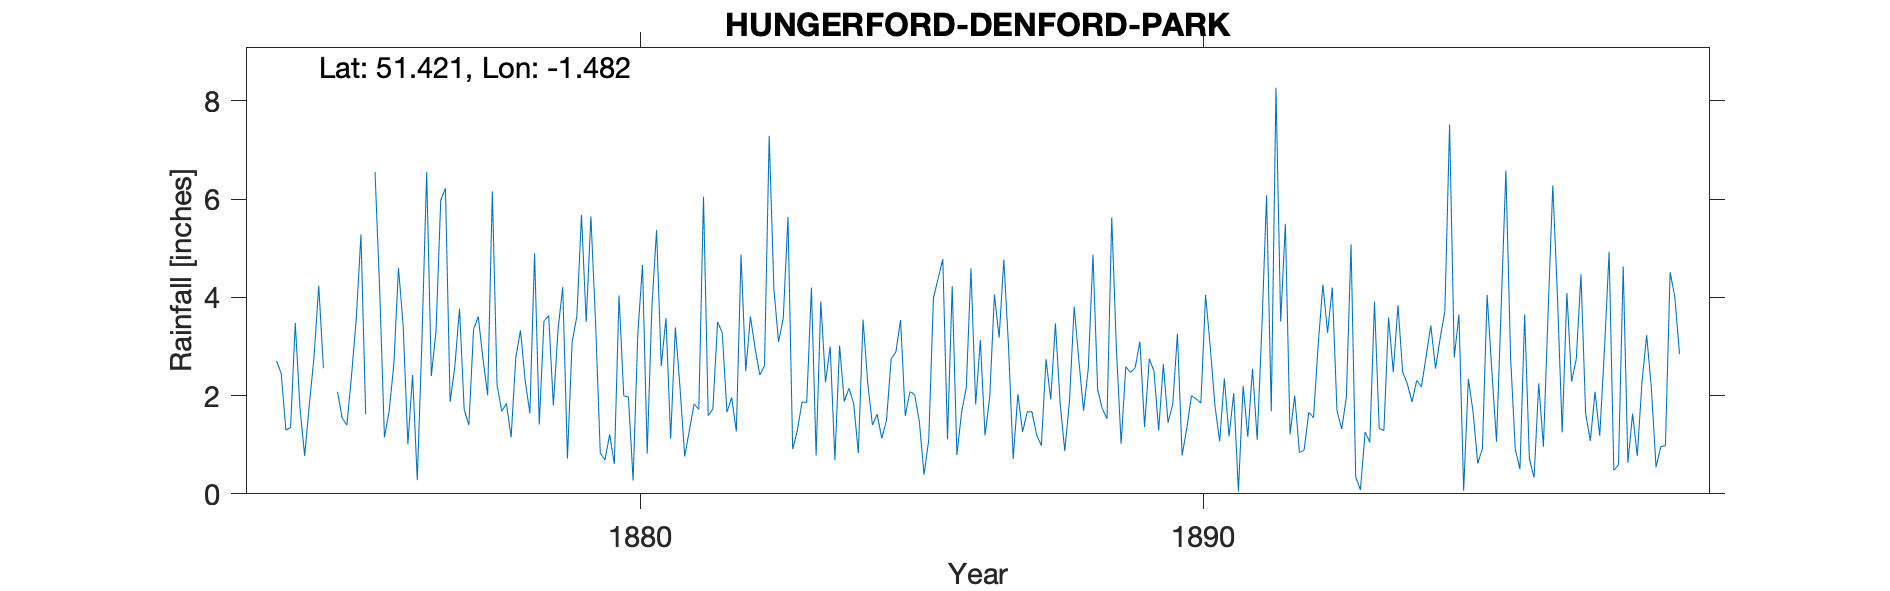

The table this chart was drawn from, first rows:
HUNGERFORD-DENFORD-PARK, , , , , , , , , , , , , , , , , , , , , , , 
Grid ref, SU361692, Long, -1.482, Lat, 51.42, Elevation, 430, ft., , , , , , , , , , , , , , , 
Station no, RR2463, , , , , , , , , , , , , , , , , , , , , , 
, 1870, 1871, 1872, 1873, 1874, 1875, 1876, 1877, 1878, 1879, 1880, 1881, 1882, 1883, 1884, 1885, 1886, 1887, 1888, 1889, 1890, 1891, 1892
January, , , , , 2.71, , 1.68, 6.22, 1.68, 3.35, 0.61, 1.12, 1.66, 3.58, 3.02, 2.89, 4.23, 3.01, 0.87, 1.02, 3.26, 2.05, 1.21
February, , , , , 2.45, 2.08, 2.63, 1.87, 1.84, 4.21, 4.04, 3.39, 1.96, 5.64, 1.88, 3.54, 0.79, 0.71, 1.9, 2.59, 0.78, 0.05, 2
March, , , , , 1.3, 1.54, 4.6, 2.59, 1.15, 0.72, 2, 2.15, 1.27, 0.91, 2.15, 1.59, 1.66, 2.03, 3.81, 2.47, 1.34, 2.2, 0.84
April, , , , , 1.35, 1.4, 3.41, 3.77, 2.78, 3.09, 1.97, 0.76, 4.87, 1.29, 1.84, 2.08, 2.16, 1.26, 2.71, 2.57, 2, 1.16, 0.89
May, , , , , 3.48, 2.42, 1.01, 1.71, 3.33, 3.61, 0.27, 1.3, 2.5, 1.87, 0.83, 2.02, 4.59, 1.67, 1.69, 3.1, 1.93, 2.55, 1.66
June, , , , , 1.75, 3.57, 2.42, 1.4, 2.3, 5.68, 3.26, 1.83, 3.61, 1.86, 3.55, 1.47, 1.82, 1.67, 2.55, 1.36, 1.85, 1.1, 1.55
July, , , , , 0.77, 5.28, 0.28, 3.35, 1.64, 3.5, 4.66, 1.72, 2.96, 4.2, 2.26, 0.39, 3.13, 1.2, 4.87, 2.75, 4.05, 3.39, 3.04
August, , , , , 1.82, 1.62, 3.15, 3.61, 4.9, 5.65, 0.82, 6.05, 2.42, 0.78, 1.4, 1.1, 1.19, 0.98, 2.12, 2.5, 2.99, 6.08, 4.26
September, , , , , 2.79, , 6.55, 2.75, 1.41, 3.48, 3.8, 1.59, 2.61, 3.92, 1.62, 3.99, 1.97, 2.74, 1.73, 1.29, 1.79, 1.68, 3.28
October, , , , , 4.24, 6.55, 2.4, 2.01, 3.52, 0.83, 5.37, 1.73, 7.29, 2.27, 1.13, 4.38, 4.06, 1.92, 1.53, 2.64, 1.07, 8.27, 4.2
November, , , , , 2.56, 4.12, 3.32, 6.16, 3.63, 0.69, 2.6, 3.5, 4.17, 3, 1.5, 4.78, 3.18, 3.47, 5.63, 1.45, 2.35, 3.51, 1.7
December, , , , , , 1.15, 5.98, 2.22, 1.8, 1.21, 3.58, 3.28, 3.09, 0.69, 2.75, 1.11, 4.77, 1.84, 2.94, 1.82, 1.17, 5.5, 1.32
Total, , , , , , , 37.43, 37.66, 29.98, 36.02, 32.98, 28.42, 38.41, 30.01, 23.93, 29.34, 33.55, 22.5, 32.35, 25.56, 24.58, 37.54, 25.95
Notes, , , , , , , , , , , , , , , , , , , , , , , 
NGR is Denford Park with the correct rel…, , , , , , , , , , , , , , , , , , , , , , , 
